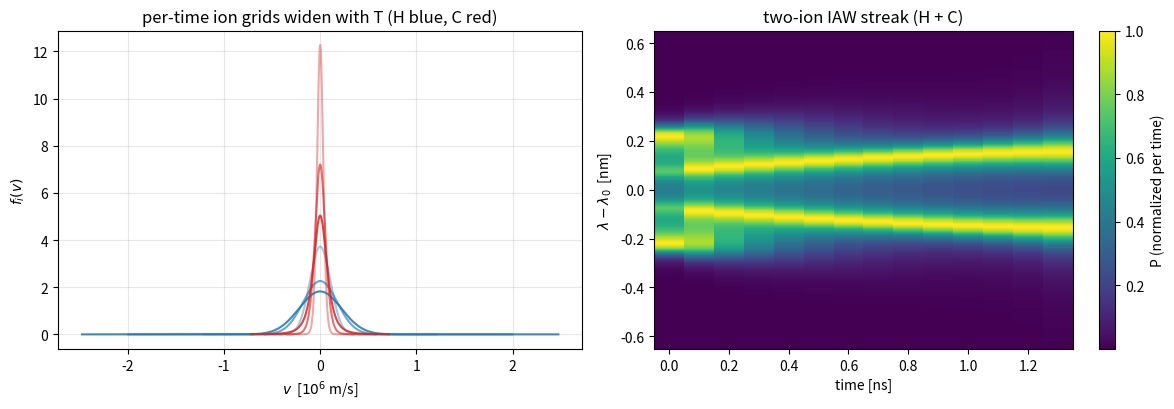

Generate this figure with matplotlib:
"""forward_spectra.py — Thomson forward model with *per-time* distributions
**and** *per-time* velocity grids.

Same spirit and same physics as ``thomson.py`` (self-contained: numpy + scipy
only, nothing from the ``ThomsonScattering`` package), but generalized so that
**both** the distribution ``f`` **and** its velocity grid ``v`` may be 2-D
``(Nt, Nv)`` arrays that change from one time step to the next.  That lets you,
e.g., widen the ion velocity grid as the plasma heats, or feed distributions
sampled on a grid that drifts in time.

Everything you are likely to want to sweep is an explicit argument:

* the **measured** wavelength grid ``wavelengths`` and the **probe** (incident
  laser) wavelength ``probe_wavelength``;
* the scattering **k-vectors** ``probe_vec`` and ``scatter_vec`` (the geometry
  enters only through these);
* any number of ion species, each with its own charge ``Z`` and mass number
  ``A`` — the demo at the bottom uses two.

Array-shape convention (important)
----------------------------------
For every species, ``f`` and ``v`` may be

    1-D ``(Nv,)``       — a single grid/distribution shared across all times, or
    2-D ``(Nt, Nv)``    — one row per time step   (**axis 0 = time**,
                                                    **axis 1 = velocity**).

There is no transpose auto-detection here (unlike ``thomson.py``): when an array
is 2-D, axis 0 is time and the last axis is velocity, always.  A species' ``f``
and ``v`` must agree on ``Nv``; if ``v`` is 2-D it must match ``f`` row-for-row.

Physics (identical to ``thomson.py``)
-------------------------------------
With ``v_phi = omega/k`` the phase velocity along ``k_hat`` and ``f`` reduced
along ``k_hat`` and normalized to unit area,

    chi_s = (wp_s^2/k^2) [ PV int f_s'(v)/(v_phi - v) dv + i*pi*f_s'(v_phi) ],
    S(k,omega) = sum_e (n_e/n)(2pi/k)|1-chi_e/eps|^2 f_e(v_phi)
               + sum_i (Z_i^2 n_i/n)(2pi/k)|chi_e/eps|^2 f_i(v_phi),
    eps = 1 + chi_e + chi_i.

All SI: v [m/s], f [s/m] (normalized internally), n [m^-3], wavelength [m],
vectors dimensionless.
"""
from __future__ import annotations

from dataclasses import dataclass

import numpy as np
from numpy import pi
from scipy.constants import c, m_e, m_p, e, epsilon_0
from scipy.interpolate import CubicSpline
from scipy.special import gammaln

_trapz = getattr(np, "trapezoid", None) or np.trapz  # numpy>=2 renamed trapz

__all__ = [
    "Species",
    "forward_spectra",
    "dispersion_integral",
    "scattering_angle_from_vectors",
    "densities_from_fractions",
    "densities_from_charge_fractions",
    "maxwellian_f",
    "kappa_f",
]


# ─────────────────────────────────────────────────────────────────────────────
# Species container — f and v may each be (Nv,) or (Nt, Nv)
# ─────────────────────────────────────────────────────────────────────────────
@dataclass
class Species:
    """A plasma population with a (possibly time-varying) f and velocity grid.

    Parameters
    ----------
    f : ndarray
        1-D ``(Nv,)`` (shared across time) or 2-D ``(Nt, Nv)`` (axis 0 = time).
        Arbitrary positive units; normalized to unit area internally.
    v : ndarray
        Velocity grid along ``k_hat`` in m/s.  1-D ``(Nv,)`` (shared) or 2-D
        ``(Nt, Nv)`` (per-time grid, axis 0 = time).  Need not be uniform.
    n : float or ndarray
        Number density [m^-3]; scalar or ``(Nt,)``.
    Z : float
        Charge number (1 for electrons; ionization state for ions).
    mass : float
        Particle mass [kg].
    kind : str
        ``"electron"`` or ``"ion"`` (set by the factories); the screening term a
        species receives is decided by which list it is passed in, not by this.
    """

    f: object
    v: object
    n: object = 1.0
    Z: float = 1.0
    mass: float = m_e
    kind: str = "electron"

    @classmethod
    def electron(cls, f, v, n):
        return cls(f=np.asarray(f, float), v=np.asarray(v, float),
                   n=n, Z=1.0, mass=m_e, kind="electron")

    @classmethod
    def ion(cls, f, v, n, Z=1.0, A=1.0):
        """Ion with charge number ``Z`` and mass number ``A`` (amu)."""
        return cls(f=np.asarray(f, float), v=np.asarray(v, float),
                   n=n, Z=float(Z), mass=float(A) * m_p, kind="ion")

    # -- per-time-step access ------------------------------------------------
    def row(self, t):
        """(v_row, f_row) 1-D arrays for time index ``t`` (broadcast if 1-D)."""
        f = np.asarray(self.f, float)
        v = np.asarray(self.v, float)
        if v.ndim == 2:                       # per-time velocity grid
            if f.ndim != 2 or f.shape[-1] != v.shape[-1]:
                raise ValueError(
                    "a 2-D velocity grid needs f of matching (Nt, Nv)")
            return v[min(t, v.shape[0] - 1)], f[min(t, f.shape[0] - 1)]
        # v is 1-D (Nv,)
        if f.ndim == 1:
            return v, f
        if f.shape[-1] != v.shape[0]:
            raise ValueError(
                f"f last axis {f.shape[-1]} != len(v) {v.shape[0]}")
        return v, f[min(t, f.shape[0] - 1)]

    def nt(self):
        """Time length implied by this species (1 if fully time-independent)."""
        f = np.asarray(self.f)
        v = np.asarray(self.v)
        nt = 1
        if v.ndim == 2:
            nt = max(nt, v.shape[0])
        if f.ndim == 2:
            nt = max(nt, f.shape[0])
        if np.ndim(self.n) == 1:
            nt = max(nt, np.shape(self.n)[0])
        return nt


# ─────────────────────────────────────────────────────────────────────────────
# The pole integrator (principal-value chi integral), per time step
# ─────────────────────────────────────────────────────────────────────────────
def _simpson_weights(n, dx):
    w = np.ones(n)
    w[1:-1:2] = 4.0
    w[2:-1:2] = 2.0
    return w * (dx / 3.0)


class _Prepared:
    """One (v_row, f_row) prepared for pole integration + feature evaluation."""

    def __init__(self, v, f_row, n_grid=4001):
        v = np.asarray(v, float)
        f_row = np.asarray(f_row, float)
        order = np.argsort(v)
        v, f_row = v[order], f_row[order]
        v, uniq = np.unique(v, return_index=True)
        f_row = f_row[uniq]

        area = _trapz(f_row, v)
        self.valid = bool(np.isfinite(area) and area > 0)
        self.vmin, self.vmax = float(v[0]), float(v[-1])
        if not self.valid:
            return
        f_row = f_row / area

        self._d0 = CubicSpline(v, f_row, extrapolate=False)
        self._d1 = self._d0.derivative(1)
        self._d2 = self._d0.derivative(2)

        n_grid = int(n_grid)
        if n_grid % 2 == 0:
            n_grid += 1
        self.u = np.linspace(self.vmin, self.vmax, n_grid)
        self.du = self.u[1] - self.u[0]
        self.w_quad = _simpson_weights(n_grid, self.du)
        self.fp_grid = np.nan_to_num(self._d1(self.u), nan=0.0)

    def value(self, vp):
        """Normalized f(vp), zero outside the support."""
        if not self.valid:
            return np.zeros(np.shape(vp))
        return np.nan_to_num(self._d0(vp), nan=0.0)

    def Z(self, vp):
        """PV int f'(v)/(vp-v) dv + i*pi*f'(vp)."""
        vp = np.asarray(vp, float)
        if not self.valid:
            return np.zeros(vp.shape, dtype=complex)
        shp = vp.shape
        q = vp.ravel()
        fp_q = np.nan_to_num(self._d1(q), nan=0.0)
        fpp_q = np.nan_to_num(self._d2(q), nan=0.0)

        denom = q[:, None] - self.u[None, :]
        eps = self.du / 2.0
        near = np.abs(denom) < eps
        with np.errstate(divide="ignore", invalid="ignore"):
            inv = np.where(near, 0.0, 1.0 / np.where(near, 1.0, denom))
        num = self.fp_grid[None, :] - fp_q[:, None]
        sum_off = np.sum(self.w_quad[None, :] * num * inv, axis=1)
        w_near = np.sum(near * self.w_quad[None, :], axis=1)
        integral = sum_off - fpp_q * w_near

        tiny = 1e-300
        log_term = fp_q * (
            np.log(np.maximum(np.abs(q - self.vmin), tiny))
            - np.log(np.maximum(np.abs(q - self.vmax), tiny)))
        return (integral + log_term + 1j * pi * fp_q).reshape(shp)


def dispersion_integral(vp, v, f, n_grid=4001):
    """Chi integral with the principal-value pole, from a discretized f(v).

    ``Z(vp) = PV int f'(v)/(vp-v) dv + i*pi*f'(vp)`` (chi = wp^2/k^2 * Z).
    ``v``/``f`` are 1-D for a single time step.
    """
    return _Prepared(v, f, n_grid=n_grid).Z(vp)


# ─────────────────────────────────────────────────────────────────────────────
# Geometry
# ─────────────────────────────────────────────────────────────────────────────
def scattering_angle_from_vectors(probe_vec, scatter_vec):
    """Scattering angle (radians) between probe and detection directions."""
    p = np.asarray(probe_vec, float)
    s = np.asarray(scatter_vec, float)
    p = p / np.linalg.norm(p)
    s = s / np.linalg.norm(s)
    return float(np.arccos(np.clip(np.dot(p, s), -1.0, 1.0)))


def densities_from_fractions(ne, number_fractions, ion_Z):
    """Per-ion densities [m^-3] from ion *number* fractions, quasineutral.

    Turns "what fraction of the ions is each species" into the absolute
    densities the model wants, enforcing charge neutrality
    ``sum_i Z_i n_i = n_e`` at every time step.  Any or all of the inputs may
    be time-dependent, so this is the natural way to give the model
    **time-varying ion fractions**.

    Parameters
    ----------
    ne : float or ndarray (Nt,)
        Electron density.
    number_fractions : sequence of (scalar or (Nt,))
        Relative ion *number* abundances, one per ion species.  They need not
        sum to 1 — they are renormalized.  Pass ``(Nt,)`` arrays to ramp the
        mix in time.
    ion_Z : sequence of float
        Charge number of each ion species (same order as ``number_fractions``).

    Returns
    -------
    list of ndarray (Nt,)
        Number density of each ion species.  With
        ``n_i = X * x_i`` and ``X = n_e / sum_i Z_i x_i`` (``x_i`` the
        normalized number fractions), ``sum_i Z_i n_i = n_e`` holds identically.
    """
    ne = np.asarray(ne, float)
    Zs = [float(z) for z in ion_Z]
    fr = [np.asarray(x, float) for x in number_fractions]
    if len(fr) != len(Zs):
        raise ValueError("number_fractions and ion_Z must have equal length")
    Nt = 1
    for a in [ne, *fr]:
        if a.ndim == 1:
            Nt = max(Nt, a.shape[0])
    ne_b = np.broadcast_to(ne, (Nt,))
    xb = [np.broadcast_to(x, (Nt,)) for x in fr]
    total = sum(xb)
    xn = [x / total for x in xb]                       # normalized fractions
    charge_per_ion = sum(z * x for z, x in zip(Zs, xn))  # sum_i Z_i x_i  (Nt,)
    X = ne_b / charge_per_ion                          # total ion number dens
    return [X * x for x in xn]


def densities_from_charge_fractions(ne, charge_fractions, ion_Z):
    """Per-ion densities [m^-3] from ion *charge* fractions ``Z_i n_i / n_e``.

    Charge fractions sum to 1 by quasineutrality; they are renormalized so
    ``sum_i Z_i n_i = n_e`` holds exactly, then ``n_i = q_i * n_e / Z_i``.
    Like :func:`densities_from_fractions`, any input may be ``(Nt,)`` to make
    the **ion fractions time-dependent**.

    Parameters
    ----------
    ne : float or ndarray (Nt,)
        Electron density.
    charge_fractions : sequence of (scalar or (Nt,))
        Fraction of the electron charge screened by each ion species,
        ``q_i = Z_i n_i / n_e``.  Need not sum to 1 — renormalized.
    ion_Z : sequence of float
        Charge number of each ion species (same order).

    Returns
    -------
    list of ndarray (Nt,)
        Number density of each ion species.
    """
    ne = np.asarray(ne, float)
    Zs = [float(z) for z in ion_Z]
    q = [np.asarray(x, float) for x in charge_fractions]
    if len(q) != len(Zs):
        raise ValueError("charge_fractions and ion_Z must have equal length")
    Nt = 1
    for a in [ne, *q]:
        if a.ndim == 1:
            Nt = max(Nt, a.shape[0])
    ne_b = np.broadcast_to(ne, (Nt,))
    qb = [np.broadcast_to(x, (Nt,)) for x in q]
    total = sum(qb)
    qn = [x / total for x in qb]                       # normalized -> sum to 1
    return [qi * ne_b / z for qi, z in zip(qn, Zs)]


# ─────────────────────────────────────────────────────────────────────────────
# Forward model
# ─────────────────────────────────────────────────────────────────────────────
def forward_spectra(
    wavelengths,
    probe_wavelength,
    probe_vec,
    scatter_vec,
    electrons,
    ions=(),
    n_grid=4001,
    irf=None,
    notch=None,
    normalization="none",
    normalization_scale=1.0,
    return_skw=False,
):
    """Time-resolved Thomson spectrum with per-time f and per-time velocity grids.

    Parameters
    ----------
    wavelengths : ndarray (Nk,)
        Measured (detected) wavelengths [m].
    probe_wavelength : float
        Incident/probe laser wavelength [m] (lambda_0).
    probe_vec, scatter_vec : (3,) array_like
        Propagation directions of the probe and scattered light — the geometry
        enters only through these (need not be unit vectors).
    electrons, ions : sequence of :class:`Species`
        Populations.  Each may carry 1-D or 2-D ``f`` and ``v`` (see the module
        docstring).  Total electron density ``n_e = sum(electron n)`` sets the
        collective weighting and the wavenumber shift.
    n_grid : int
        Uniform nodes for the principal-value integral.
    irf : None, float, or ndarray
        Instrument response: Gaussian sigma [m] (float) or convolution kernel
        (array), applied along wavelength.
    notch : None or (lam_lo, lam_hi)
        Blank a wavelength band [m] before normalization.
    normalization : {"none", "max", "sum", "integral"}
        Per-time-column rescaling.
    return_skw : bool
        Return raw ``S(k, omega)`` instead of wavelength-space power.

    Returns
    -------
    ndarray (Nk, Nt)
    """
    electrons = list(electrons)
    ions = list(ions)
    if not electrons:
        raise ValueError("need at least one electron species")

    lam = np.asarray(wavelengths, float)
    Nk = lam.size
    Nt = max(sp.nt() for sp in electrons + ions)

    def dens(n):
        return np.broadcast_to(np.asarray(n, float), (Nt,))

    ne_tot = np.zeros(Nt)
    for sp in electrons:
        ne_tot = ne_tot + dens(sp.n)

    # geometry (per wavelength; k also per time via the density shift)
    theta = scattering_angle_from_vectors(probe_vec, scatter_vec)
    cos_th = np.cos(theta)
    ws = 2 * pi * c / lam
    wl = 2 * pi * c / probe_wavelength
    w = ws - wl
    wpe_tot_sq = ne_tot * e ** 2 / (m_e * epsilon_0)          # (Nt,)
    ks = np.sqrt(np.maximum(ws[None, :] ** 2 - wpe_tot_sq[:, None], 0.0)) / c
    kl = np.sqrt(np.maximum(wl ** 2 - wpe_tot_sq, 0.0)) / c   # (Nt,)
    k = np.sqrt(ks ** 2 + kl[:, None] ** 2
                - 2 * ks * kl[:, None] * cos_th)             # (Nt, Nk)
    vphi = w[None, :] / k                                     # (Nt, Nk)

    Skw = np.empty((Nk, Nt))
    for t in range(Nt):
        vp, k_t = vphi[t], k[t]

        chi_e = np.zeros(Nk, dtype=complex)
        chi_i = np.zeros(Nk, dtype=complex)
        e_prep, i_prep = [], []

        for sp in electrons:
            v_row, f_row = sp.row(t)
            prep = _Prepared(v_row, f_row, n_grid=n_grid)
            wp2 = dens(sp.n)[t] * sp.Z ** 2 * e ** 2 / (sp.mass * epsilon_0)
            weight = sp.Z ** 2 * dens(sp.n)[t] / ne_tot[t]
            chi_e += wp2 / k_t ** 2 * prep.Z(vp)
            e_prep.append((prep, weight))

        for sp in ions:
            v_row, f_row = sp.row(t)
            prep = _Prepared(v_row, f_row, n_grid=n_grid)
            wp2 = dens(sp.n)[t] * sp.Z ** 2 * e ** 2 / (sp.mass * epsilon_0)
            weight = sp.Z ** 2 * dens(sp.n)[t] / ne_tot[t]
            chi_i += wp2 / k_t ** 2 * prep.Z(vp)
            i_prep.append((prep, weight))

        eps = 1.0 + chi_e + chi_i
        e_screen = np.abs(1.0 - chi_e / eps) ** 2
        i_screen = np.abs(chi_e / eps) ** 2
        pref = 2 * pi / k_t

        col = np.zeros(Nk)
        for prep, weight in e_prep:
            col += weight * pref * e_screen * prep.value(vp)
        for prep, weight in i_prep:
            col += weight * pref * i_screen * prep.value(vp)
        Skw[:, t] = col

    if return_skw:
        return Skw

    # frequency -> wavelength (dw/dlam ~ lam^-2, plus Sheffield Eq. 5.1 factor)
    Pklam = Skw / lam[:, None] ** 2 * (1 + 2 * w[:, None] / wl)

    if irf is not None:
        if np.ndim(irf) == 0:
            kernel = _gaussian_kernel(float(irf), lam)
        else:
            kernel = np.asarray(irf, float)
            kernel = kernel / np.sum(kernel)
        Pklam = np.apply_along_axis(
            lambda col: np.convolve(col, kernel, mode="same"), 0, Pklam)

    if notch is not None:
        mask = (lam >= notch[0]) & (lam <= notch[1])
        Pklam = np.where(mask[:, None], np.nan, Pklam)

    finite = np.where(np.isnan(Pklam), 0.0, Pklam)
    if normalization == "none":
        norm = normalization_scale
    elif normalization == "max":
        norm = normalization_scale / np.nanmax(finite, axis=0, keepdims=True)
    elif normalization == "sum":
        norm = normalization_scale / np.nansum(finite, axis=0, keepdims=True)
    elif normalization == "integral":
        norm = normalization_scale / _trapz(finite, lam, axis=0)[None, :]
    else:
        raise ValueError(f"unknown normalization {normalization!r}")
    return finite * norm


def _gaussian_kernel(sigma_m, lam):
    dlam = np.mean(np.diff(lam))
    half = max(1, int(np.ceil(4 * sigma_m / dlam)))
    x = np.arange(-half, half + 1) * dlam
    kern = np.exp(-0.5 * (x / sigma_m) ** 2)
    return kern / kern.sum()


# ─────────────────────────────────────────────────────────────────────────────
# A couple of distribution builders (handy for constructing per-time arrays)
# ─────────────────────────────────────────────────────────────────────────────
def maxwellian_f(v, T_eV, mass, drift=0.0):
    """Maxwellian f(v), integral f dv = 1.  vth = sqrt(2T/m)."""
    v = np.asarray(v, float)
    vth = np.sqrt(2.0 * T_eV * e / mass)
    return np.exp(-((v - drift) / vth) ** 2) / (np.sqrt(pi) * vth)


def kappa_f(v, T_eV, mass, kappa, drift=0.0):
    """1-D kappa distribution (kappa > 3/2), integral f dv = 1."""
    v = np.asarray(v, float)
    vth = np.sqrt(2.0 * T_eV * e / mass)
    x = (v - drift) / vth
    norm = np.exp(gammaln(kappa) - gammaln(kappa - 0.5)) / np.sqrt(pi * kappa)
    return norm * (1.0 + x ** 2 / kappa) ** (-kappa) / vth


# ─────────────────────────────────────────────────────────────────────────────
# Demo: two ion species, time-varying distributions AND time-varying grids
# ─────────────────────────────────────────────────────────────────────────────
if __name__ == "__main__":
    import matplotlib
    matplotlib.use("Agg")
    import matplotlib.pyplot as plt

    # ---- inputs you can adjust ------------------------------------------------
    probe_wavelength = 263.25e-9                       # incident laser [m]
    wavelengths      = np.linspace(262.6e-9, 263.9e-9, 600)   # measured grid [m]
    # scattering k-vectors (60-degree scattering here)
    probe_vec   = [0.0, 0.0, 1.0]
    scatter_vec = [np.sin(np.deg2rad(60.0)), 0.0, np.cos(np.deg2rad(60.0))]

    ne = 6e19 * 1e6                                    # electron density [m^-3]
    Te = 600.0                                         # electron temperature [eV]

    # two ion species — adjust charge Z and mass number A freely
    ion1 = dict(Z=1.0, A=1.0)                          # hydrogen
    ion2 = dict(Z=6.0, A=12.0)                         # carbon C6+

    Nt, Nv = 14, 4001
    Ti1_t = np.linspace(120.0, 500.0, Nt)             # ion temperature ramps [eV]
    Ti2_t = np.linspace(120.0, 500.0, Nt)
    kap2_t = np.linspace(8.0, 2.0, Nt)                # carbon kappa index ramp

    # TIME-VARYING ion CHARGE fractions q_i = Z_i n_i / n_e (sum to 1 by
    # neutrality): carbon takes over 40% -> 90% of the electron charge.
    qC_t = np.linspace(0.40, 0.90, Nt)                # carbon charge fraction
    qH_t = 1.0 - qC_t                                 # hydrogen charge fraction
    n1_t, n2_t = densities_from_charge_fractions(
        ne, [qH_t, qC_t], [ion1["Z"], ion2["Z"]])     # each (Nt,) [m^-3]

    # electron background: fixed Maxwellian, shared across time (1-D f and v)
    ve = np.linspace(-1.2e8, 1.2e8, 8001)
    fe = maxwellian_f(ve, Te, m_e)

    # PER-TIME velocity grids: widen with sqrt(T) so the grid tracks the plasma.
    # vi1_t, vi2_t are 2-D (Nt, Nv); fi1_t, fi2_t are 2-D (Nt, Nv).
    def per_time_grid(Ti_t, mass, n_th=8.0):
        half = n_th * np.sqrt(2.0 * Ti_t * e / mass)          # (Nt,)
        return np.stack([np.linspace(-h, h, Nv) for h in half])

    vi1_t = per_time_grid(Ti1_t, ion1["A"] * m_p)
    vi2_t = per_time_grid(Ti2_t, ion2["A"] * m_p)
    fi1_t = np.stack([maxwellian_f(vi1_t[j], Ti1_t[j], ion1["A"] * m_p)
                      for j in range(Nt)])
    fi2_t = np.stack([kappa_f(vi2_t[j], Ti2_t[j], ion2["A"] * m_p, kap2_t[j])
                      for j in range(Nt)])

    print("electron f, v shapes:", fe.shape, ve.shape)
    print("ion 1  f, v shapes  :", fi1_t.shape, vi1_t.shape, "(per-time grid)")
    print("ion 2  f, v shapes  :", fi2_t.shape, vi2_t.shape, "(per-time grid)")

    electrons = [Species.electron(fe, ve, ne)]
    ions = [
        Species.ion(fi1_t, vi1_t, n1_t, Z=ion1["Z"], A=ion1["A"]),  # time-varying n
        Species.ion(fi2_t, vi2_t, n2_t, Z=ion2["Z"], A=ion2["A"]),  # time-varying n
    ]
    # number fraction n_i / (n1+n2), for reference against the charge fraction
    numfrac2 = n2_t / (n1_t + n2_t)
    print(f"carbon charge fraction : {qC_t[0]:.2f} -> {qC_t[-1]:.2f}")
    print(f"carbon number fraction : {numfrac2[0]:.2f} -> {numfrac2[-1]:.2f}")
    print(f"neutrality check  Z1 n1 + Z2 n2 - ne max = "
          f"{np.abs(ion1['Z']*n1_t + ion2['Z']*n2_t - ne).max():.2e}")

    P = forward_spectra(
        wavelengths, probe_wavelength, probe_vec, scatter_vec,
        electrons, ions, normalization="max",
    )
    print("spectrum P(k, lambda) shape (Nk, Nt):", P.shape,
          " finite:", bool(np.all(np.isfinite(P))))

    t = np.linspace(0.0, 1.3, Nt)
    fig, ax = plt.subplots(1, 2, figsize=(12, 4.2))
    for j in [0, Nt // 2, Nt - 1]:
        ax[0].plot(vi1_t[j] / 1e6, fi1_t[j] * 1e6, "C0", alpha=0.4 + 0.5 * j / Nt)
        ax[0].plot(vi2_t[j] / 1e6, fi2_t[j] * 1e6, "C3", alpha=0.4 + 0.5 * j / Nt)
    ax[0].set_xlabel(r"$v$  [$10^6$ m/s]"); ax[0].set_ylabel(r"$f_i(v)$")
    ax[0].set_title("per-time ion grids widen with T (H blue, C red)")
    ax[0].grid(alpha=0.3)

    pm = ax[1].pcolormesh(t, (wavelengths - probe_wavelength) * 1e9, P,
                          shading="auto")
    fig.colorbar(pm, ax=ax[1], label="P (normalized per time)")
    ax[1].set_xlabel("time [ns]"); ax[1].set_ylabel(r"$\lambda-\lambda_0$  [nm]")
    ax[1].set_title("two-ion IAW streak (H + C)")
    plt.tight_layout()
    out = "forward_spectra_demo.png"
    plt.savefig(out, dpi=140)
    print("wrote", out)
